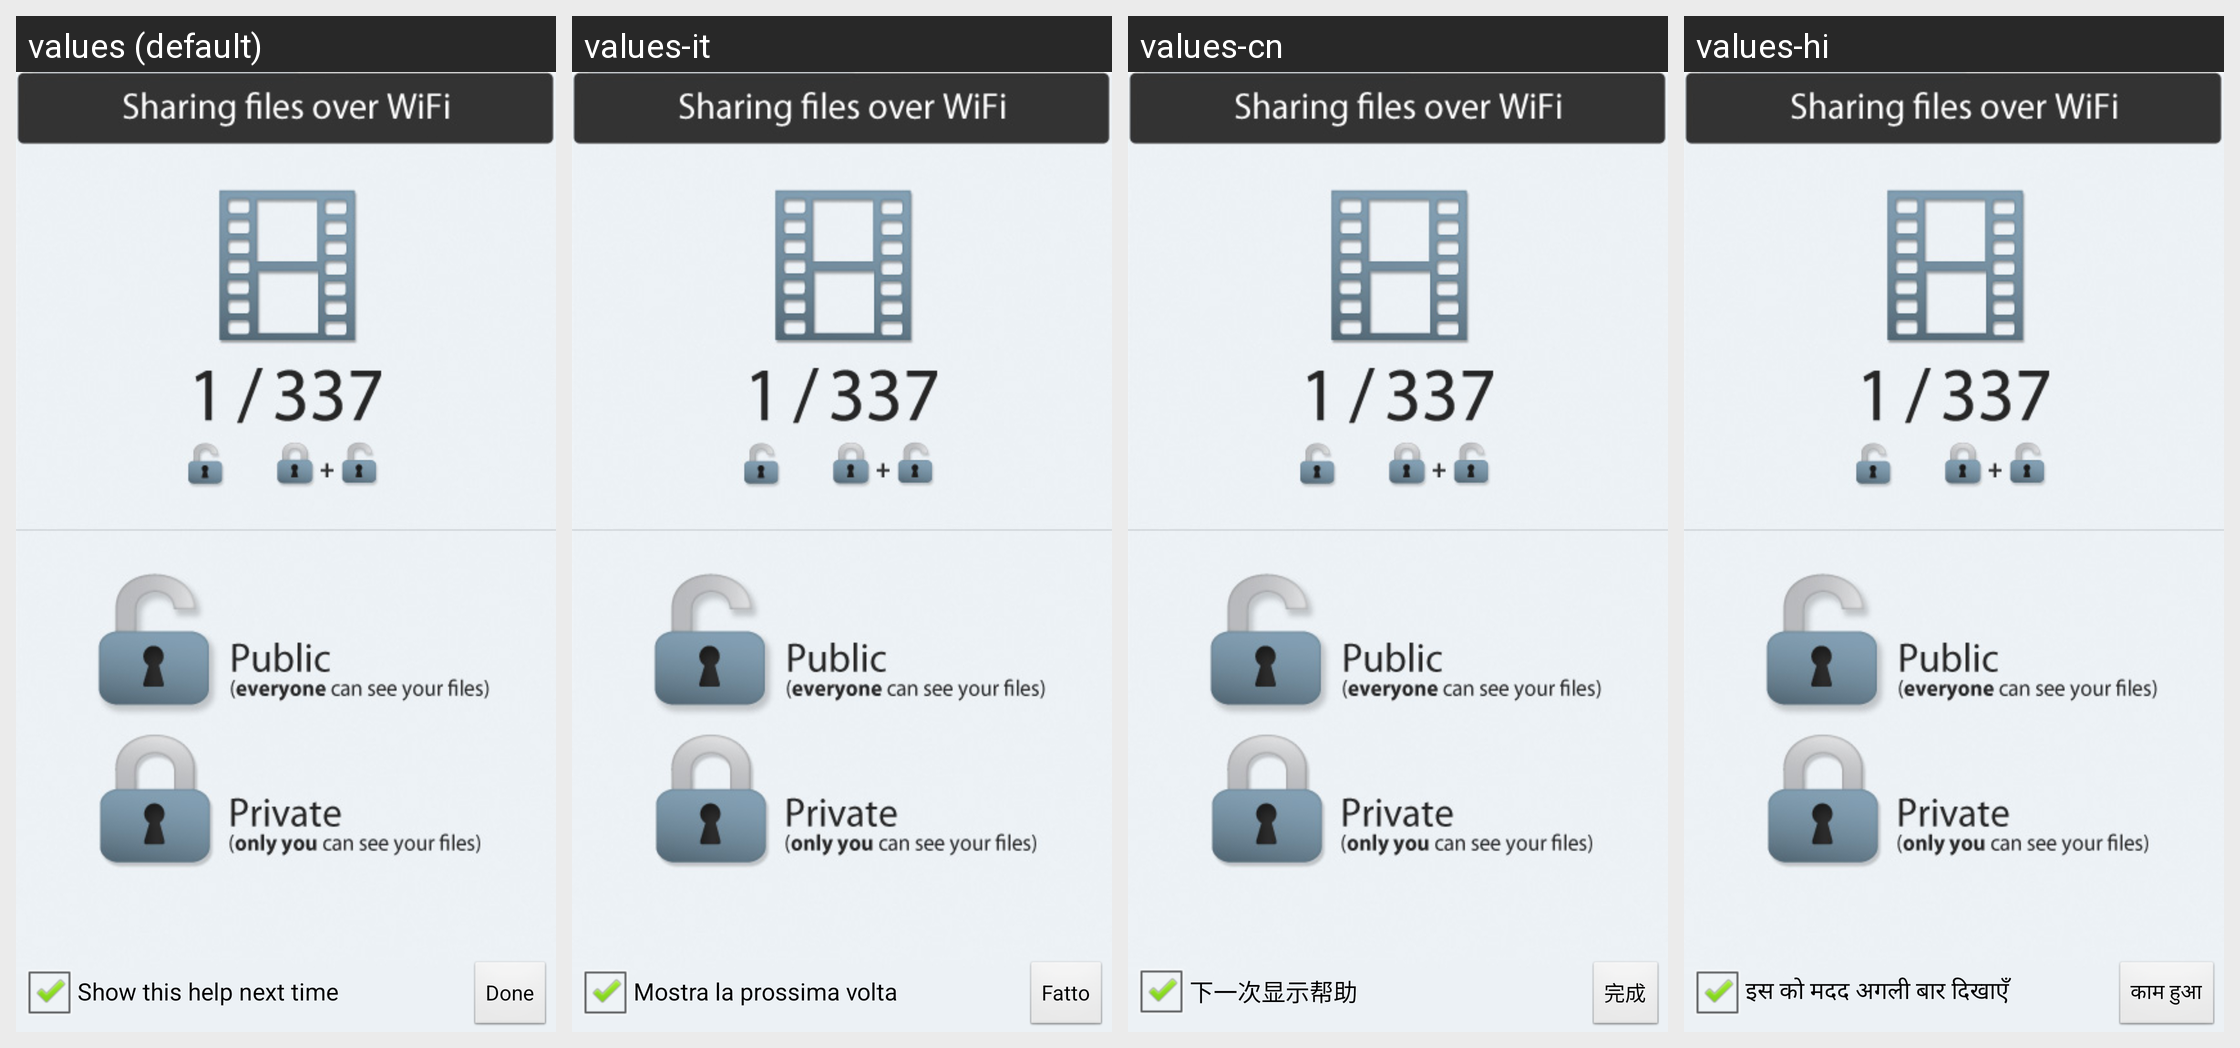

Strings drawn on this Android screen and how each of the app's shown locales translates them:
Android screen res/layout/dialog_share_indication.xml rendered under 4 locales, left to right: values (default), values-it, values-cn, values-hi. Device: Nexus 5 (rendered at 1080×1920; each locale shown at half size, 540×960, under a caption strip naming it); theme FrostWireTheme.
Other locales in the repository, not shown: values-cs, values-da, values-de, values-es, values-fr, values-id, values-ja, values-ko, values-nl, values-pl, values-pt, values-ru, values-tr, values-vi.
Strings drawn on this screen, with the default value and each locale's value (text and hints the layout hard-codes, and strings that could not be matched under every locale, appear in the picture but are not listed):

dialog_share_indicator_check_text
  values: Show this help next time
  values-it: Mostra la prossima volta
  values-cn: 下一次显示帮助
  values-hi: इस को मदद अगली बार दिखाएँ

done
  values: Done
  values-it: Fatto
  values-cn: 完成
  values-hi: काम हुआ
